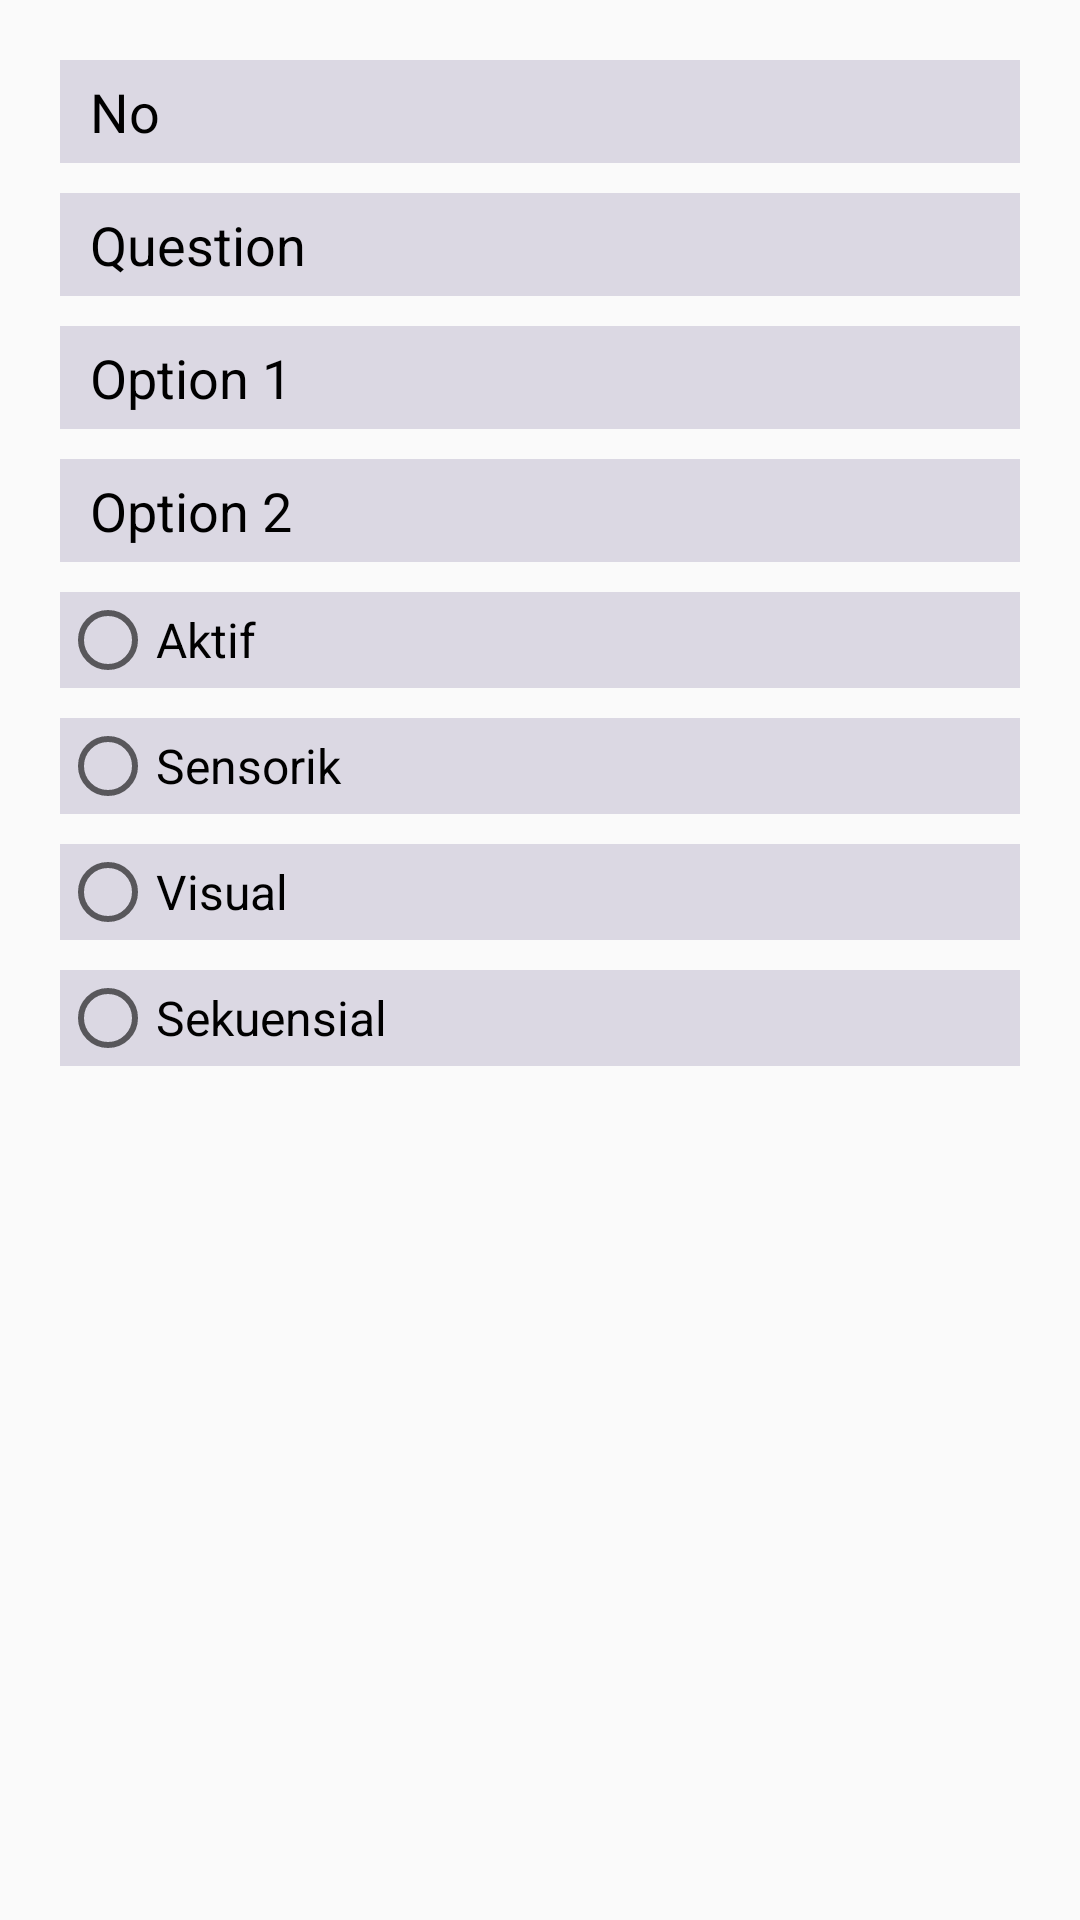

Here is an Android app screen rendered from its layout file. Give the layout XML and the strings, colors and styles it references.
<!-- AndroidManifest.xml: application theme Theme.PendeteksiGayaBelajar -->
<!-- res/layout/add_da.xml -->
<?xml version="1.0" encoding="utf-8"?>
<androidx.constraintlayout.widget.ConstraintLayout
    xmlns:android="http://schemas.android.com/apk/res/android"
    xmlns:tools="http://schemas.android.com/tools"
    android:layout_width="match_parent"
    android:layout_height="wrap_content"
    android:padding="20dp"
    xmlns:app="http://schemas.android.com/apk/res-auto">

    <EditText
        android:id="@+id/et1"
        android:layout_width="match_parent"
        android:layout_height="wrap_content"
        android:paddingHorizontal="10dp"
        android:paddingVertical="5dp"
        android:gravity="center_vertical"
        android:hint="No"
        android:textColorHint="@color/black"
        android:textColor="@color/black"
        android:background="@color/txt_white"
        tools:ignore="MissingConstraints" />

    <EditText
        android:id="@+id/et2"
        android:layout_width="match_parent"
        android:layout_height="wrap_content"
        android:layout_marginTop="10dp"
        android:gravity="center_vertical"
        android:paddingHorizontal="10dp"
        android:paddingVertical="5dp"
        android:textColor="@color/black"
        android:textColorHint="@color/black"
        android:hint="Question"
        android:background="@color/txt_white"
        app:layout_constraintTop_toBottomOf="@id/et1" />

    <EditText
        android:id="@+id/et3"
        android:layout_width="match_parent"
        android:layout_height="wrap_content"
        android:layout_marginTop="10dp"
        android:gravity="center_vertical"
        android:paddingHorizontal="10dp"
        android:paddingVertical="5dp"
        android:textColor="@color/black"
        android:textColorHint="@color/black"
        android:hint="Option 1"
        android:background="@color/txt_white"
        app:layout_constraintTop_toBottomOf="@id/et2" />

    <EditText
        android:id="@+id/et4"
        android:layout_width="match_parent"
        android:layout_height="wrap_content"
        android:layout_marginTop="10dp"
        android:gravity="center_vertical"
        android:paddingHorizontal="10dp"
        android:paddingVertical="5dp"
        android:textColor="@color/black"
        android:textColorHint="@color/black"
        android:hint="Option 2"
        android:background="@color/txt_white"
        app:layout_constraintTop_toBottomOf="@id/et3" />

    <RadioGroup
        android:id="@+id/rg1"
        android:layout_width="match_parent"
        android:layout_height="wrap_content"
        android:layout_marginTop="10dp"
        android:orientation="vertical"
        app:layout_constraintTop_toBottomOf="@id/et4">

            <RadioButton
                android:id="@+id/rb1"
                android:layout_width="match_parent"
                android:layout_height="wrap_content"
                android:layout_marginBottom="10dp"
                android:textSize="16sp"
                android:background="@color/txt_white"
                android:onClick="onRadioButtonClickedAddQuestion"
                android:text="Aktif" />

            <RadioButton
                android:id="@+id/rb2"
                android:layout_width="match_parent"
                android:layout_height="wrap_content"
                android:layout_marginBottom="10dp"
                android:textSize="16sp"
                android:background="@color/txt_white"
                android:onClick="onRadioButtonClickedAddQuestion"
                android:text="Sensorik" />

            <RadioButton
                android:id="@+id/rb3"
                android:layout_width="match_parent"
                android:layout_height="wrap_content"
                android:layout_marginBottom="10dp"
                android:textSize="16sp"
                android:background="@color/txt_white"
                android:onClick="onRadioButtonClickedAddQuestion"
                android:text="Visual" />

            <RadioButton
                android:id="@+id/rb4"
                android:layout_width="match_parent"
                android:layout_height="wrap_content"
                android:textSize="16sp"
                android:background="@color/txt_white"
                android:onClick="onRadioButtonClickedAddQuestion"
                android:text="Sekuensial" />

    </RadioGroup>

</androidx.constraintlayout.widget.ConstraintLayout>
<!-- resources referenced by this layout -->
<resources>
  <color name="black">#FF000000</color>
  <color name="txt_white">#DBD8E3</color>
  <style name="Theme.PendeteksiGayaBelajar" parent="Theme.AppCompat.Light.NoActionBar">
          
          <item name="colorPrimary">@color/purple_500</item>
          <item name="colorPrimaryVariant">@color/purple_700</item>
          <item name="colorOnPrimary">@color/white</item>
          
          <item name="colorSecondary">@color/teal_200</item>
          <item name="colorSecondaryVariant">@color/teal_700</item>
          <item name="colorOnSecondary">@color/black</item>
          
          <item name="android:statusBarColor" tools:targetApi="l">@color/bg_form</item>
          
      </style>
  <color name="purple_500">#FF6200EE</color>
  <color name="purple_700">#FF3700B3</color>
  <color name="white">#FFFFFFFF</color>
  <color name="teal_200">#FF03DAC5</color>
  <color name="teal_700">#FF018786</color>
  <color name="bg_form">#827A96</color>
</resources>
